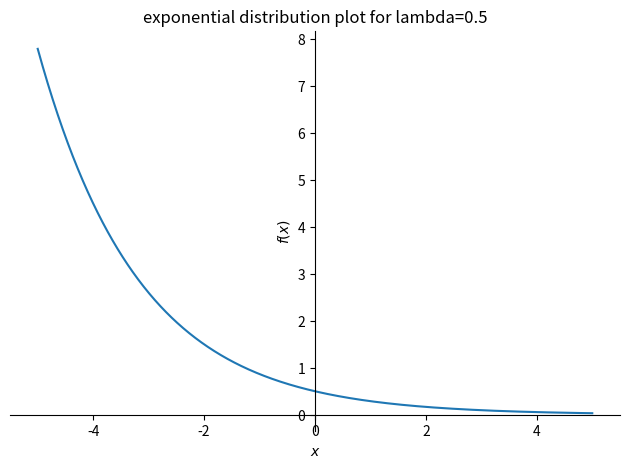
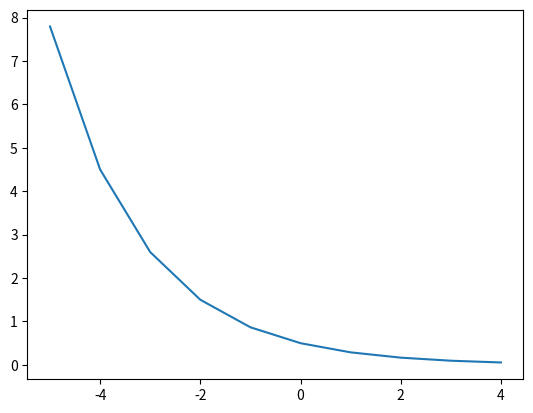

Generate these figures, in order, with matplotlib:
"""
Ad Soyad:Batuhan Okur
Numara : 180401011
"""
import sympy as sym
from sympy import Symbol,pprint
import matplotlib.pyplot as plt

e=Symbol('e')
lam=Symbol('lambda')
x=Symbol('x')
my_f_part_0=e**(-lam*x)
#print(my_f_part_0)
pprint(my_f_part_0)

my_f=lam*my_f_part_0
#print(my_f)
pprint(my_f)

sym.plot(my_f.subs({lam:0.5,e:3}), (x,-5,5),title='exponential distribution plot for lambda=0.5')

x_values=[]
y_values=[]
for value in range(-5,5):
    y=my_f.subs({lam:0.5,e:3,x:value}).evalf()
    y_values.append(y)
    x_values.append(value)
    print(value,y)

plt.plot(x_values,y_values)

"""
Exponential Distribution(Üstel Dağılım):
  Sabit ortalama değişme haddinde ortaya çıkan bağımsız olaylar arasındaki 
zaman aralığını tanımlayan olasılık dağılımıdır.



Üzerinde çalıştığım formul :       -λ⋅x  
                               λ. e    
    
Sabit değişkenler: λ=0.5 ve e=3
Bağımsız değişkenler: x(-5 ile 5 arası)

"""


      
